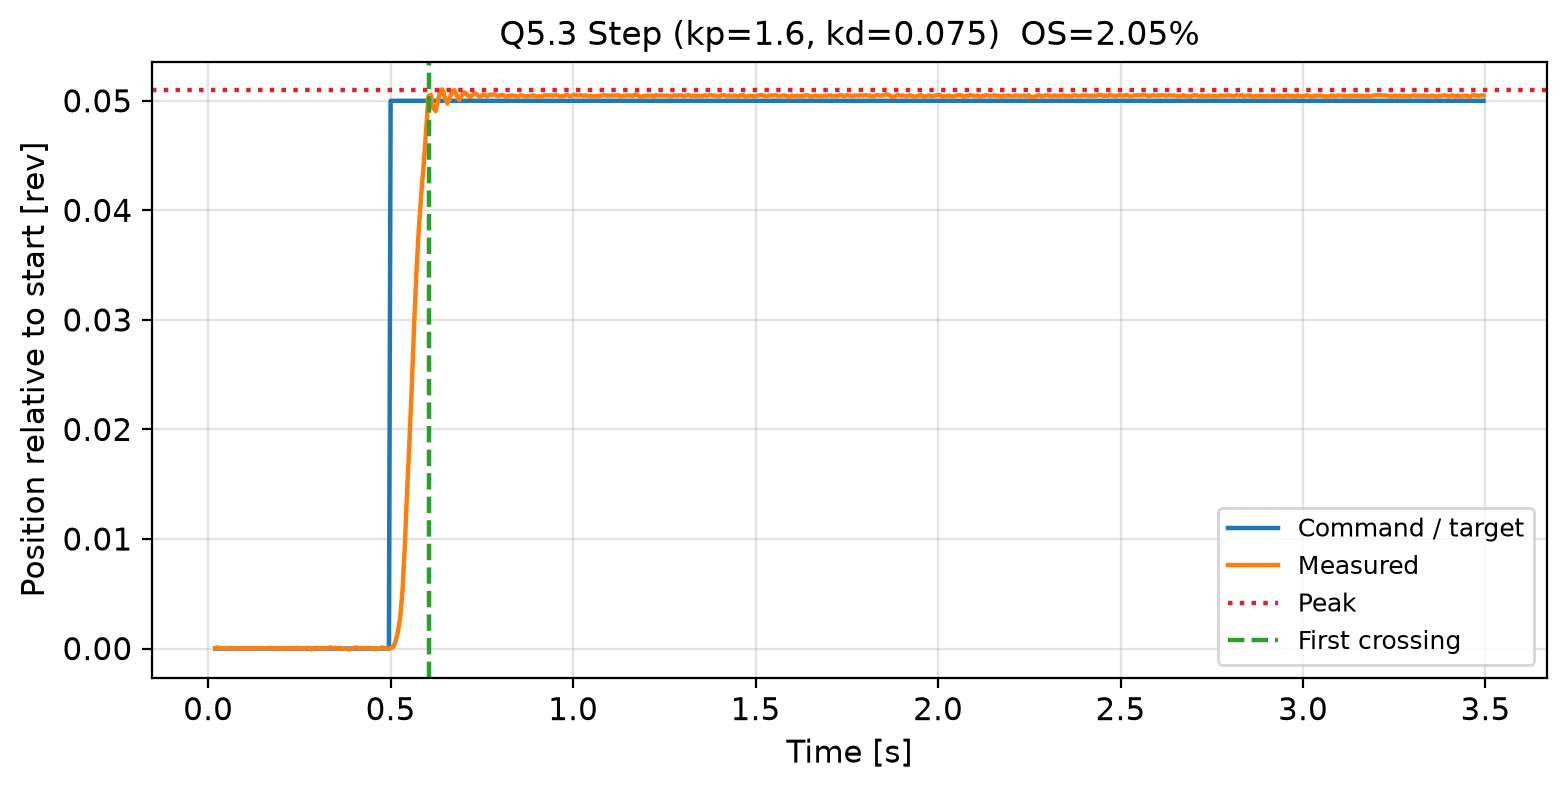

The table this chart was drawn from, first rows:
time_s, command_rev, position_rev, velocity_rev_s
0.01962, 0.0, 0.00647, -0.001836
0.02613, 0.0, 0.006546, 0.01032
0.03254, 0.0, 0.006454, 0.004958
0.03897, 0.0, 0.006454, -0.004318
0.04548, 0.0, 0.006485, -0.004723
0.05178, 0.0, 0.006424, -0.007468
0.05811, 0.0, 0.006485, 0.002307
0.0646, 0.0, 0.0065, -0.0005439
0.07105, 0.0, 0.006454, -0.005226
0.07743, 0.0, 0.006424, -0.0125
0.08385, 0.0, 0.006439, -0.004536
0.09029, 0.0, 0.006454, 0.0001468
0.09659, 0.0, 0.006485, 0.0002702
0.1029, 0.0, 0.006454, -0.00149
0.1093, 0.0, 0.006439, -0.003977
0.1158, 0.0, 0.00647, -0.005198
0.1223, 0.0, 0.00647, -0.00469
0.1286, 0.0, 0.00647, -0.0009041
0.1351, 0.0, 0.00647, -0.003891
0.1414, 0.0, 0.00647, -0.003211
0.1477, 0.0, 0.006485, 0.0004161
0.154, 0.0, 0.006454, -0.004249
0.1605, 0.0, 0.00647, 0.005537
0.167, 0.0, 0.0065, 0.004594
0.1734, 0.0, 0.006485, 0.001954
0.1799, 0.0, 0.006454, 0.003708
0.1862, 0.0, 0.00647, -0.0009571
0.1926, 0.0, 0.00647, 0.002747
0.1989, 0.0, 0.00647, -0.008186
0.2053, 0.0, 0.006393, -0.006632
0.2116, 0.0, 0.00647, -0.0039
0.2181, 0.0, 0.006454, -0.005944
0.2245, 0.0, 0.006454, 0.00888
0.231, 0.0, 0.006485, 0.004927
0.2375, 0.0, 0.006439, -0.004063
0.244, 0.0, 0.0065, 0.01019
0.2504, 0.0, 0.006485, -0.0002664
0.2568, 0.0, 0.006409, -0.01289
0.2633, 0.0, 0.00647, 0.00139
0.2697, 0.0, 0.006485, 0.00736
0.2761, 0.0, 0.0065, 0.005397
0.2824, 0.0, 0.006348, -0.0258
0.289, 0.0, 0.006439, 0.002331
0.2955, 0.0, 0.0065, 0.0017
0.3018, 0.0, 0.00647, -0.003735
0.3085, 0.0, 0.006454, 0.001745
0.3148, 0.0, 0.006485, 0.002072
0.3212, 0.0, 0.006439, -0.005735
0.3278, 0.0, 0.0065, 0.01291
0.3344, 0.0, 0.006546, 0.01144
0.3407, 0.0, 0.006454, 0.0004263
0.3471, 0.0, 0.006516, 0.01237
0.3534, 0.0, 0.006424, -0.005956
0.3599, 0.0, 0.006516, 0.007581
0.3664, 0.0, 0.006439, 0.000765
0.3729, 0.0, 0.006424, -0.009718
0.3792, 0.0, 0.006439, -0.005184
0.3857, 0.0, 0.006348, -0.03063
0.392, 0.0, 0.006393, -0.01919
0.3984, 0.0, 0.006485, 0.001573
... 478 more rows
